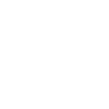
t = 0.00 s
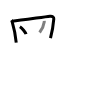
t = 3.50 s
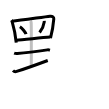
t = 7.25 s
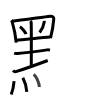
t = 10.75 s
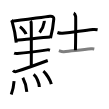
t = 14.50 s
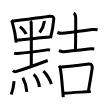
t = 18.00 s

The animated SVG that drew these frames (rendered in a browser with its animation timeline set to each time). Animation: 18 SMIL elements (animate=18); one cycle of 18.00 s.

<svg width="109px" height="109px" viewBox="0 0 px 109px" xmlns="http://www.w3.org/2000/svg" xmlns:xlink="http://www.w3.org/1999/xlink" xml:space="preserve" version="1.1"  baseProfile="full">
<path d="M11.5,20.21c0.29,0.42,0.66,1.63,0.82,2.16c1.33,4.33,3.08,12.24,3.91,20.33" style="fill:none;stroke:black;stroke-width:3;opacity:0">
  <animate attributeType="CSS" attributeName="opacity" from="0" to="1" begin="0s" dur="1s" repeatCount="0" fill="freeze" />
</path>
<path d="M12.12,21.17c9.44-0.99,30.85-4.14,37.9-4.97c2.59-0.31,3.9,1.21,3.78,2.78c-0.31,4-1.55,12.52-3.31,19.26" style="fill:none;stroke:black;stroke-width:3;opacity:0">
  <animate attributeType="CSS" attributeName="opacity" from="0" to="1" begin="1s" dur="1s" repeatCount="0" fill="freeze" />
</path>
<path d="M19.9,26.69c2.16,1.33,5.58,5.46,6.12,7.53" style="fill:none;stroke:black;stroke-width:3;opacity:0">
  <animate attributeType="CSS" attributeName="opacity" from="0" to="1" begin="2s" dur="1s" repeatCount="0" fill="freeze" />
</path>
<path d="M44.26,20.87c0.01,0.27,0.03,0.71-0.03,1.1c-0.32,2.33-2.14,7.44-4.63,10.56" style="fill:none;stroke:black;stroke-width:3;opacity:0">
  <animate attributeType="CSS" attributeName="opacity" from="0" to="1" begin="3s" dur="1s" repeatCount="0" fill="freeze" />
</path>
<path d="M16.39,40.3c6.8-0.42,24.43-2.61,33.82-3.3" style="fill:none;stroke:black;stroke-width:3;opacity:0">
  <animate attributeType="CSS" attributeName="opacity" from="0" to="1" begin="4s" dur="1s" repeatCount="0" fill="freeze" />
</path>
<path d="M14.15,53.07c1.1,0.43,2.53,0.41,3.25,0.37c7.46-0.43,19.85-1.95,30.05-3.56c1.18-0.19,1.91,0.18,2.51,0.36" style="fill:none;stroke:black;stroke-width:3;opacity:0">
  <animate attributeType="CSS" attributeName="opacity" from="0" to="1" begin="5s" dur="1s" repeatCount="0" fill="freeze" />
</path>
<path d="M13.01,70.56c0.82,0.87,2.89,1.13,3.68,0.87c10.95-3.52,19.57-6.62,31.06-10.93" style="fill:none;stroke:black;stroke-width:3;opacity:0">
  <animate attributeType="CSS" attributeName="opacity" from="0" to="1" begin="6s" dur="1s" repeatCount="0" fill="freeze" />
</path>
<path d="M30.41,21.05c0.52,0.63,0.77,1.01,0.79,1.78c0.24,8.9,0.1,39.88,0.1,43.01" style="fill:none;stroke:black;stroke-width:3;opacity:0">
  <animate attributeType="CSS" attributeName="opacity" from="0" to="1" begin="7s" dur="1s" repeatCount="0" fill="freeze" />
</path>
<path d="M14.07,81.08c-0.4,5.55-2.3,12.03-2.82,13.41" style="fill:none;stroke:black;stroke-width:3;opacity:0">
  <animate attributeType="CSS" attributeName="opacity" from="0" to="1" begin="8s" dur="1s" repeatCount="0" fill="freeze" />
</path>
<path d="M22.84,77.73c2.16,4.02,3.66,9.77,3.97,14.11" style="fill:none;stroke:black;stroke-width:3;opacity:0">
  <animate attributeType="CSS" attributeName="opacity" from="0" to="1" begin="9s" dur="1s" repeatCount="0" fill="freeze" />
</path>
<path d="M33.68,74.38c2.72,2.22,5.67,8.68,5.67,12.61" style="fill:none;stroke:black;stroke-width:3;opacity:0">
  <animate attributeType="CSS" attributeName="opacity" from="0" to="1" begin="10s" dur="1s" repeatCount="0" fill="freeze" />
</path>
<path d="M43.36,71.09c2.81,2.3,7.25,9.44,7.95,13.02" style="fill:none;stroke:black;stroke-width:3;opacity:0">
  <animate attributeType="CSS" attributeName="opacity" from="0" to="1" begin="11s" dur="1s" repeatCount="0" fill="freeze" />
</path>
<path d="M57.42,32.5c1.31,0.47,3.72,0.94,5.03,0.79C76.09,31.69,83.75,30.5,93,29.5c2.18-0.24,3.5,0.08,4.59,0.3" style="fill:none;stroke:black;stroke-width:3;opacity:0">
  <animate attributeType="CSS" attributeName="opacity" from="0" to="1" begin="12s" dur="1s" repeatCount="0" fill="freeze" />
</path>
<path d="M73.69,13.26c1.08,0.44,1.73,2.16,1.94,3.14c0.22,0.99,0.01,27.56-0.2,33.8" style="fill:none;stroke:black;stroke-width:3;opacity:0">
  <animate attributeType="CSS" attributeName="opacity" from="0" to="1" begin="13s" dur="1s" repeatCount="0" fill="freeze" />
</path>
<path d="M58.88,50.62c0.88,0.29,2.83,1.39,4.89,1.15C72.5,50.75,82.25,50,91.2,48.83c1.46-0.19,2.36,0.03,3.09,0.16" style="fill:none;stroke:black;stroke-width:3;opacity:0">
  <animate attributeType="CSS" attributeName="opacity" from="0" to="1" begin="14s" dur="1s" repeatCount="0" fill="freeze" />
</path>
<path d="M59.07,65.76c0.42,0.6,0.85,1.09,1.03,1.84c1.45,5.92,2.18,18.97,3.17,29.61" style="fill:none;stroke:black;stroke-width:3;opacity:0">
  <animate attributeType="CSS" attributeName="opacity" from="0" to="1" begin="15s" dur="1s" repeatCount="0" fill="freeze" />
</path>
<path d="M60.17,67.14c11.08-1.14,23.99-2.28,29.26-3.12c1.93-0.3,3.08,2.09,2.81,3.89c-1.14,7.46-2.74,16.75-3.89,23.66" style="fill:none;stroke:black;stroke-width:3;opacity:0">
  <animate attributeType="CSS" attributeName="opacity" from="0" to="1" begin="16s" dur="1s" repeatCount="0" fill="freeze" />
</path>
<path d="M63.68,93.3c7.32-0.63,16.57-1.11,27.09-1.8" style="fill:none;stroke:black;stroke-width:3;opacity:0">
  <animate attributeType="CSS" attributeName="opacity" from="0" to="1" begin="17s" dur="1s" repeatCount="0" fill="freeze" />
</path>
</svg>
